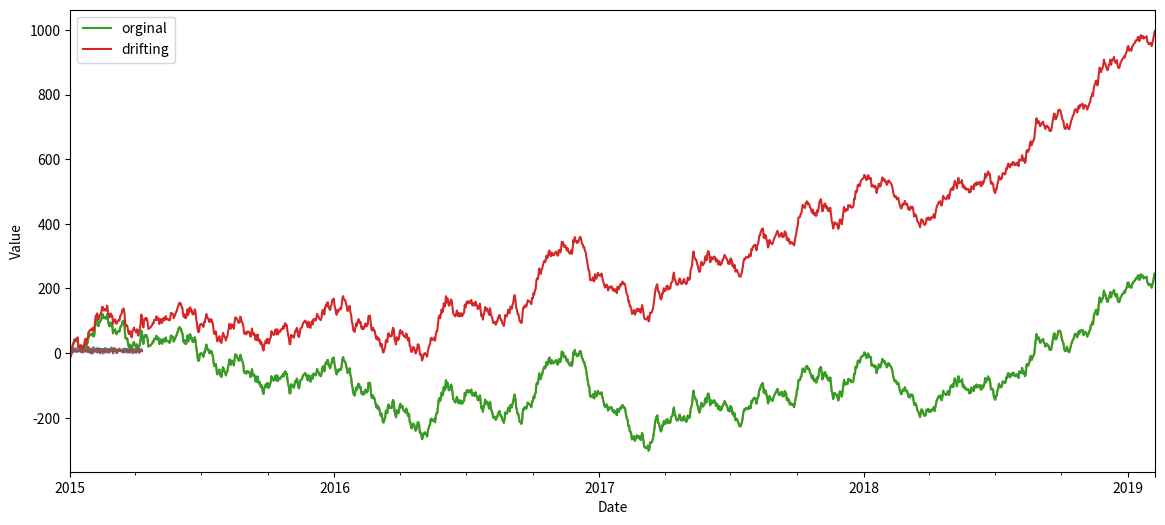

Write the Python code that produced this figure.
import numpy as np
import pandas as pd
import matplotlib.pyplot as plt

np.random.seed(27)

# Create a date series
n_days = 100
date_series = pd.date_range(start='1/1/2015', periods=n_days)

# Create a normally distributed temperature values for each day
avg_temp = 10
std_temp = 3

temp_series = np.random.normal(avg_temp, std_temp, n_days)

time_series = pd.Series(data=temp_series, index=date_series)


ax = time_series.plot(figsize=(14, 6))
ax.set_ylabel("Temperature (C)")
ax.set_xlabel("Date")
plt.show()

avg = 0
std = 10
n_pts = 1500

# Dates & white noise (epsilon)
date_vals = pd.date_range(start='1/1/2015', periods=n_pts)
epsilon = np.random.normal(avg, std, n_pts)

# Generate data starting at y0 & "walk" based on epsilon (white noise model)
y0 = 0
vals = y0 + np.cumsum(epsilon) 
time_series =  pd.Series(vals, index=date_vals)

# Plot out the model
ax = time_series.plot(figsize=(14, 6))
ax.set_ylabel("Value")
ax.set_xlabel("Date")
plt.show()

# Same values from above but have a constant "drift" in the epsilon
c = 0.5
vals_drift = y0 + np.cumsum(c + epsilon) 
time_series_drift =  pd.Series(vals_drift, index=date_vals)

# Plot out the model
ax = time_series.plot(figsize=(14, 6), label='orginal')
time_series_drift.plot(label='drifting')
ax.set_ylabel("Value")
ax.set_xlabel("Date")
plt.legend()
plt.show()

avg = 0
std = 4
n_pts = 100


mu = 7
phi = 0.1
# phi = 0.5
# phi = 0.9
# phi = -0.1
# phi = -0.5
# phi = -0.9

# Dates & white noise (epsilon)
date_vals = pd.date_range(start='1/1/2015', periods=n_pts)
epsilon = np.random.normal(avg, std, n_pts)

#
vals = []
y = 0
for e in epsilon:
    y = y * phi  + e + mu
    vals.append(y)
    
    
time_series =  pd.Series(vals, index=date_vals)

# Plot out the model
ax = time_series.plot(figsize=(14, 6))
ax.set_ylabel("Value")
ax.set_xlabel("Date")
plt.show()

a = [1]*5
a = a * np.linspace(1, 2, 5)
a

avg = 0
std = 4
n_pts = 100


mu = 7
# theta = 0.1
# theta = 0.5
# theta = 0.9
# theta = -0.1
theta = -0.5
# theta = -0.9

# Dates & white noise (epsilon)
date_vals = pd.date_range(start='1/1/2015', periods=n_pts)
epsilon = np.random.normal(avg, std, n_pts+1)

#
vals = []
y = 0
for i in range(len(epsilon)-1):
    y = epsilon[i] * theta  + epsilon[i+1] + mu
    vals.append(y)
    
    
time_series =  pd.Series(vals, index=date_vals)

# Plot out the model
ax = time_series.plot(figsize=(14, 6))
ax.set_ylabel("Value")
ax.set_xlabel("Date")
plt.show()

pd.DataFrame(np.hstack((time_series.values.reshape(-1, 1),
                       time_series.shift().values.reshape(-1, 1),
                       time_series.shift(periods=2).values.reshape(-1, 1))),
             columns=['orig', 'shifted_one_period', 'shifted_two_periods'])

